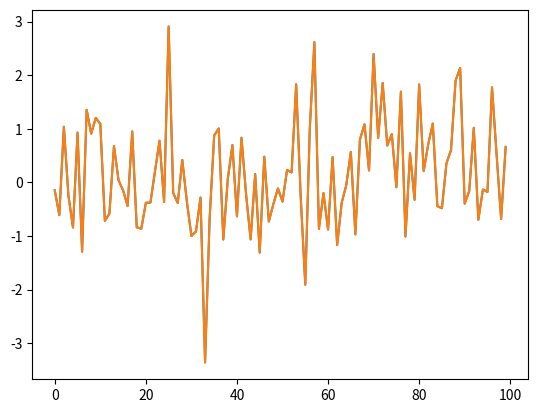

Reproduce this figure in Python.
#!/usr/bin/env python3
# -*- coding: utf-8 -*-
"""
Created on Thu Feb 18 16:12:19 2021

[redacted]
"""

import numpy as np
import matplotlib.pyplot as plt
 
eps = np.random.normal(0,1, 1000)

window_size = 100
step = 10
start = 0
nobs = eps.shape[0]
nwin = round((nobs - window_size)/step)
win_start = [0]*nwin
win_end = [0]*nwin
eps_win = [0]*nwin
for k in range(nwin):
    win_start[k] = k*step
    win_end[k] = win_start[k] + window_size
    eps_win[k] = eps[win_start[k]:win_end[k]]
eps_win = np.stack(eps_win)


def slide_window(X, start=None, stop=None, step=None, window_size=None):
    nobs = stop - start + 1
    nwin = round((nobs - 1 - window_size)/step)
    win_start = [0]*nwin
    win_end = [0]*nwin
    X_win = [0]*nwin
    for k in range(nwin):
        win_start[k] = k*step + start
        win_end[k] = win_start[k] + window_size
        X_win[k] = X[win_start[k]:win_end[k]]
    X_win = np.stack(eps_win)
    return X_win

# %%

eps_win = slide_window(eps, start=10, stop=100, step=step, window_size=window_size)
#%%

obs = range(0,window_size)
eps[0:window_size]

plt.plot(obs, eps[step:step + window_size])
plt.plot(obs, eps_win[1,:])
